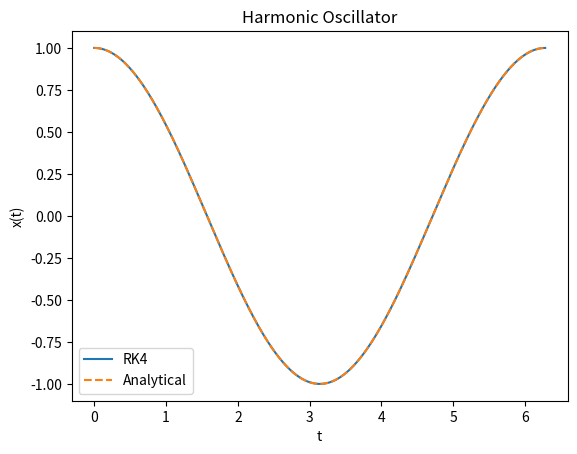

Recreate this plot in Python.
import numpy as np
import matplotlib.pyplot as plt

# ——————————————————————————————————————————————————————————————––––
# Simple implementation of RK4 to solve 1D harmonic oscillator:    
#
#   x'' + w^2 x = 0  ->  [x', y'] = [v, -w^2 x]
# 
# ——————————————————————————————————————————————————————————————————

# Takes y = [v, x] and gives d[x,y]/dt = [x',y']
def ho_deriv(t, y, omega):

    x, v = y;

    return np.array([v, -omega**2 * x])

# Computes the next step according to RK4 algorithm
def rk4_step(f, t, dt, y, **params):

    k1 = f(t, y, **params);
    k2 = f(t + dt/2, y + dt/2 * k1, **params);
    k3 = f(t + dt/2, y + dt/2 * k2, **params);
    k4 = f(t + dt, y + dt * k3, **params);

    return y + dt/6 * (k1 + 2*k2 + 2*k3 + k4)

# Computes the solution array
def solve(f, y0, t_span, dt, **params):

    t_vec = np.arange(t_span[0], t_span[1], dt);

    y = np.zeros((len(t_vec), len(y0)));
    y[0] = y0;

    for i in range(1, len(t_vec)):
        y[i] = rk4_step(f, t_vec[i-1], dt, y[i-1], **params);

    return t_vec, y

if __name__ == "__main__":

    omega = 1.0;
    dt = 0.01;
    t_final = 2*np.pi;
    y0 = np.array([1.0,0.0]);

    t_vec, y = solve(ho_deriv, y0, (0, t_final), dt, omega=omega)
    
    num_sol = y[:, 0];
    anal_sol = np.cos(omega * t_vec);

    plt.figure()
    plt.plot(t_vec, num_sol, label='RK4')
    plt.plot(t_vec, anal_sol, '--', label='Analytical')
    plt.xlabel('t')
    plt.ylabel('x(t)')
    plt.title('Harmonic Oscillator')
    plt.legend()
    plt.show()
